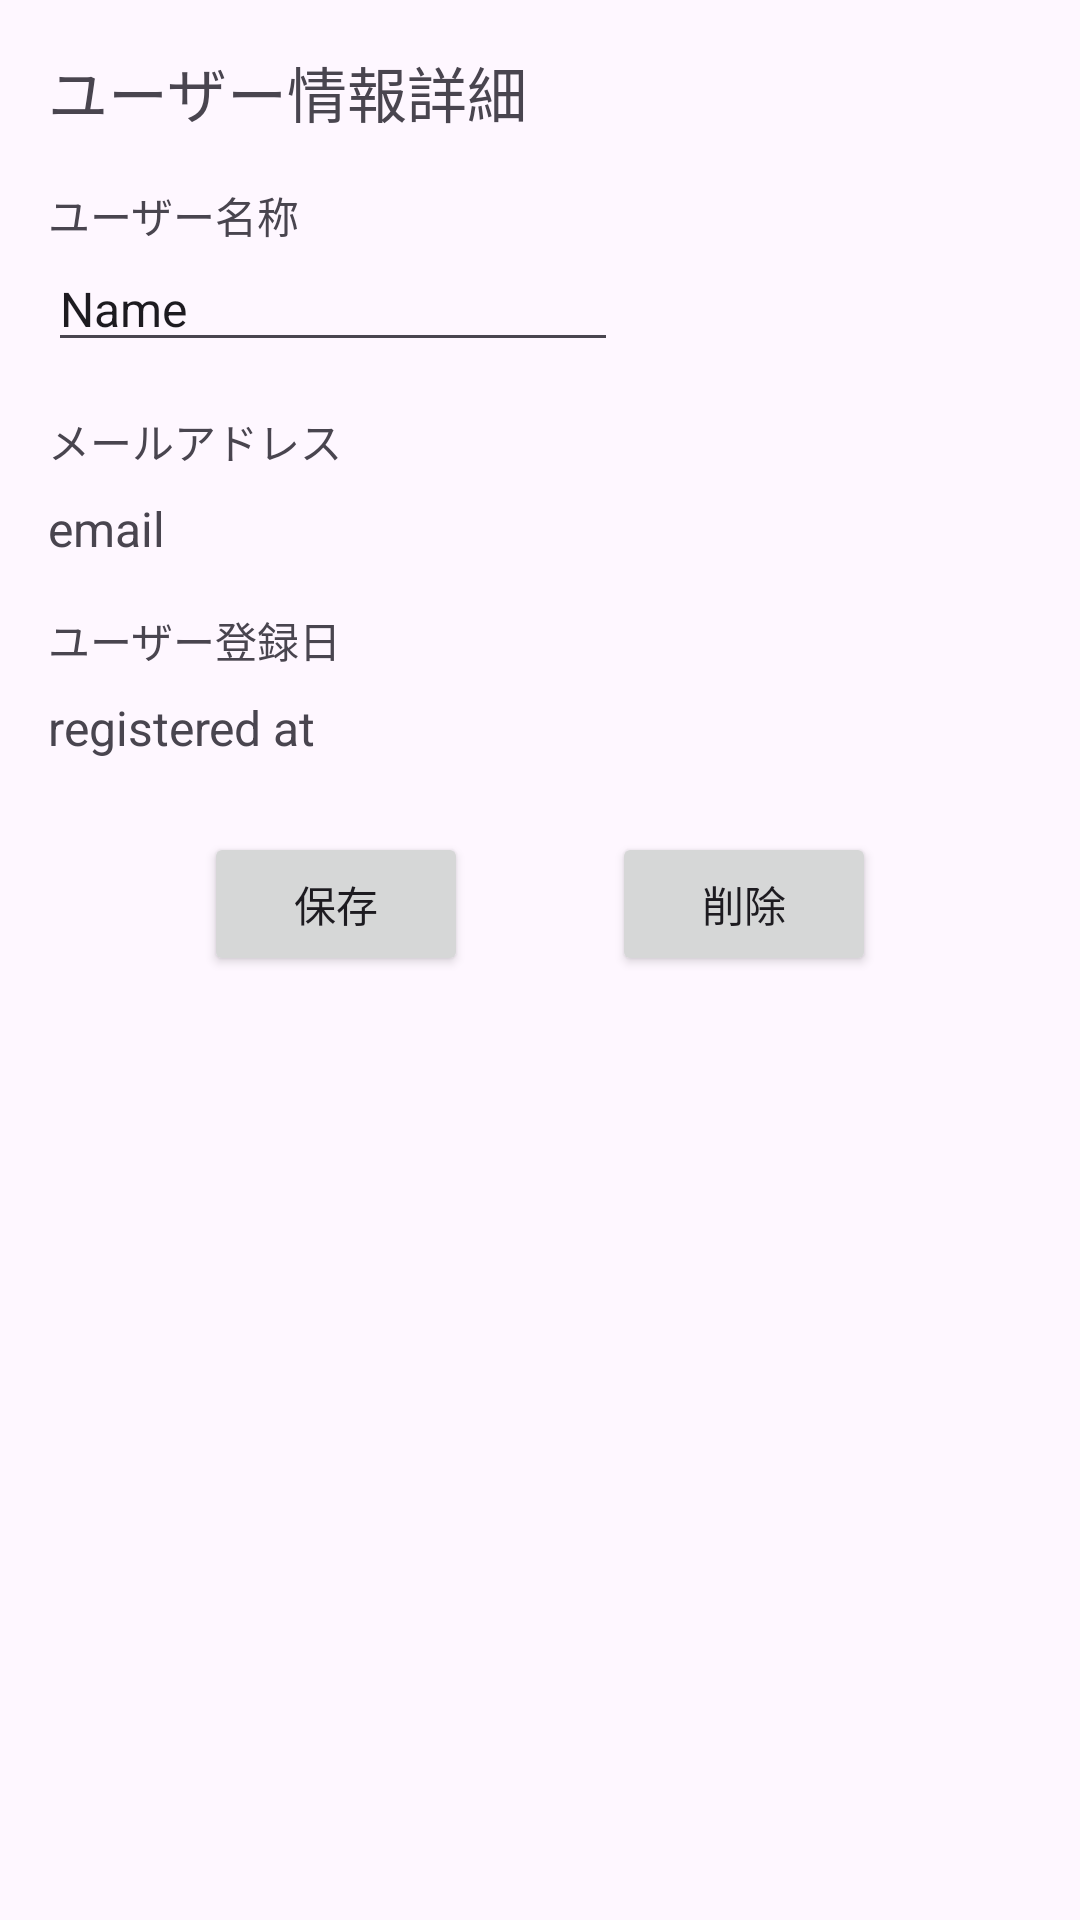

The Android layout XML behind this screen, and the referenced resources:
<!-- AndroidManifest.xml: application theme Theme.Kotlintraining002 -->
<!-- res/layout/fragment_user_detail.xml -->
<?xml version="1.0" encoding="utf-8"?>
<androidx.core.widget.NestedScrollView xmlns:android="http://schemas.android.com/apk/res/android"
    xmlns:app="http://schemas.android.com/apk/res-auto"
    xmlns:tools="http://schemas.android.com/tools"
    android:id="@+id/userNameLavel"
    android:layout_width="match_parent"
    android:layout_height="match_parent"
    tools:context=".UserDetailFragment">

    <androidx.constraintlayout.widget.ConstraintLayout
        android:layout_width="match_parent"
        android:layout_height="match_parent"
        android:padding="16dp">

        <TextView
            android:id="@+id/userDetailTitleText"
            android:layout_width="wrap_content"
            android:layout_height="wrap_content"
            android:text="ユーザー情報詳細"
            android:textSize="20sp"
            app:layout_constraintStart_toStartOf="parent"
            app:layout_constraintTop_toTopOf="parent" />

        <TextView
            android:id="@+id/userNameLabel"
            android:layout_width="wrap_content"
            android:layout_height="wrap_content"
            android:layout_marginTop="16dp"
            android:text="ユーザー名称"
            app:layout_constraintStart_toStartOf="parent"
            app:layout_constraintTop_toBottomOf="@+id/userDetailTitleText" />

        <EditText
            android:id="@+id/userNameTextEdit"
            android:layout_width="wrap_content"
            android:layout_height="wrap_content"
            android:ems="10"
            android:inputType="text"
            android:text="Name"
            android:textSize="16sp"
            app:layout_constraintStart_toStartOf="parent"
            app:layout_constraintTop_toBottomOf="@+id/userNameLabel" />

        <TextView
            android:id="@+id/userEmailLabel"
            android:layout_width="wrap_content"
            android:layout_height="wrap_content"
            android:layout_marginTop="16dp"
            android:text="メールアドレス"
            android:textSize="14sp"
            app:layout_constraintStart_toStartOf="parent"
            app:layout_constraintTop_toBottomOf="@+id/userNameTextEdit" />

        <TextView
            android:id="@+id/UserEmailText"
            android:layout_width="wrap_content"
            android:layout_height="wrap_content"
            android:layout_marginTop="8dp"
            android:text="email"
            android:textSize="16sp"
            app:layout_constraintStart_toStartOf="parent"
            app:layout_constraintTop_toBottomOf="@+id/userEmailLabel" />

        <TextView
            android:id="@+id/userRegisteredAtTitle"
            android:layout_width="wrap_content"
            android:layout_height="wrap_content"
            android:layout_marginTop="16dp"
            android:text="ユーザー登録日"
            app:layout_constraintStart_toStartOf="parent"
            app:layout_constraintTop_toBottomOf="@+id/UserEmailText" />

        <TextView
            android:id="@+id/userRegisteredAt"
            android:layout_width="wrap_content"
            android:layout_height="wrap_content"
            android:layout_marginTop="8dp"
            android:text="registered at"
            android:textSize="16sp"
            app:layout_constraintStart_toStartOf="parent"
            app:layout_constraintTop_toBottomOf="@+id/userRegisteredAtTitle" />

        <LinearLayout
            android:layout_width="wrap_content"
            android:layout_height="wrap_content"
            android:layout_marginTop="24dp"
            android:orientation="horizontal"
            app:flow_horizontalGap="8dp"
            app:layout_constraintEnd_toEndOf="parent"
            app:layout_constraintStart_toStartOf="parent"
            app:layout_constraintTop_toBottomOf="@+id/userRegisteredAt">

            <Button
                android:id="@+id/btnUserUpdate"
                android:layout_width="match_parent"
                android:layout_height="wrap_content"
                android:layout_weight="1"
                android:text="保存"
                app:icon="@android:drawable/ic_menu_send" />

            <Space
                android:layout_width="wrap_content"
                android:layout_height="wrap_content"
                android:layout_weight="1"
                android:minWidth="48dp" />

            <Button
                android:id="@+id/btnUserDelete"
                android:layout_width="match_parent"
                android:layout_height="wrap_content"
                android:layout_weight="1"
                android:text="削除"
                app:icon="@android:drawable/ic_menu_delete" />
        </LinearLayout>
    </androidx.constraintlayout.widget.ConstraintLayout>
</androidx.core.widget.NestedScrollView>
<!-- resources referenced by this layout -->
<resources>
  <style name="Theme.Kotlintraining002" parent="Base.Theme.Kotlintraining002" />
  <style name="Base.Theme.Kotlintraining002" parent="Theme.Material3.DayNight.NoActionBar">
          
          
      </style>
</resources>
